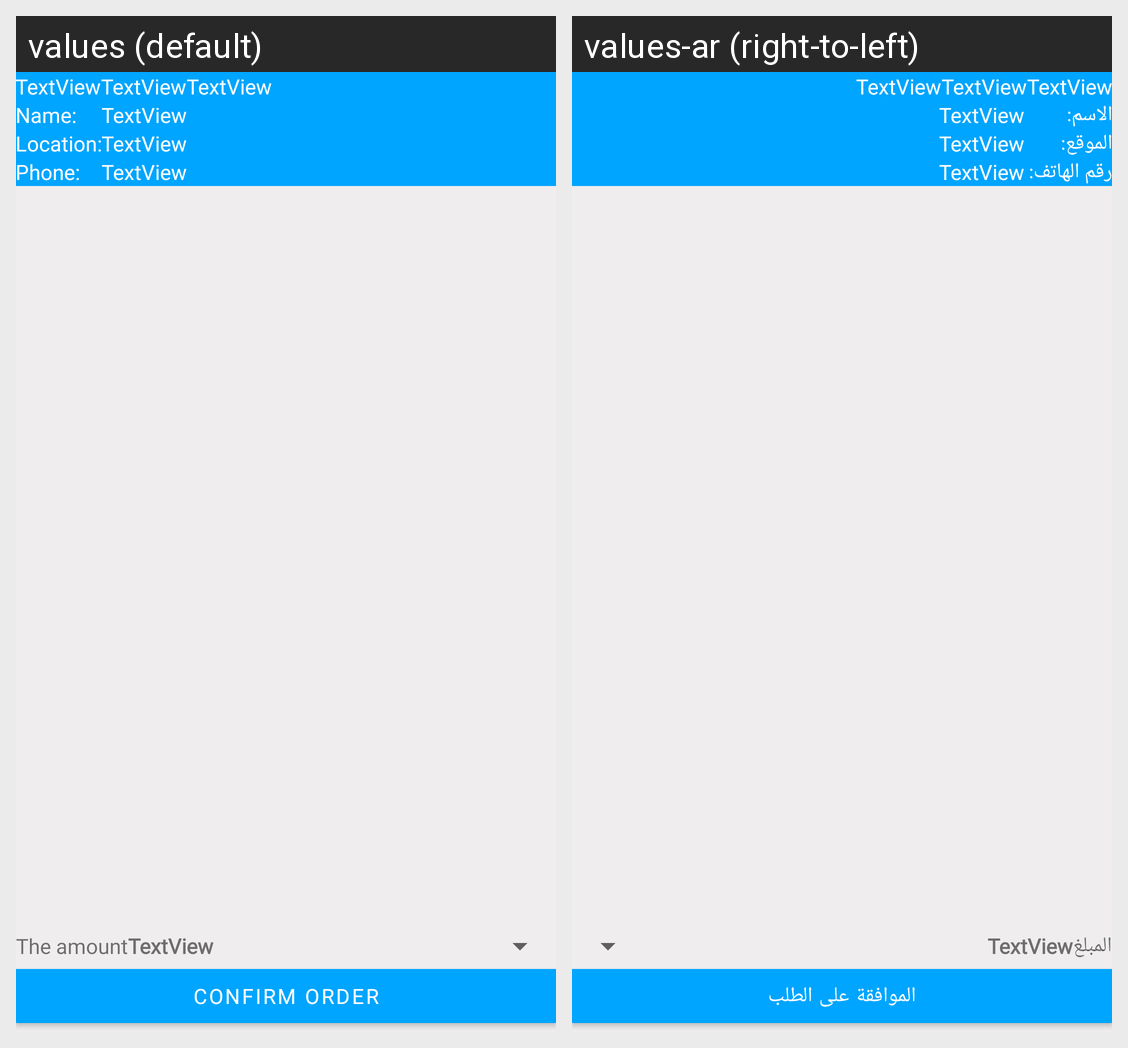

The same Android screen rendered under two of its app's locales, left to right. List the strings drawn on it with the default value and each locale's translation.
Android screen res/layout/activity_order_details.xml rendered under 2 locales, left to right: values (default), values-ar (right-to-left). Device: Nexus 5 (rendered at 1080×1920; each locale shown at half size, 540×960, under a caption strip naming it); theme Theme.AdminArabMall.
Strings drawn on this screen, with the default value and each locale's value (text and hints the layout hard-codes, and strings that could not be matched under every locale, appear in the picture but are not listed):

name
  values: Name:
  values-ar: الاسم: 

location
  values: Location:
  values-ar: الموقع:

Phone
  values: Phone:
  values-ar: رقم الهاتف: 

order_details_btn_confirm_Order
  values: confirm Order
  values-ar: الموافقة على الطلب

total
  values: The amount
  values-ar: المبلغ
